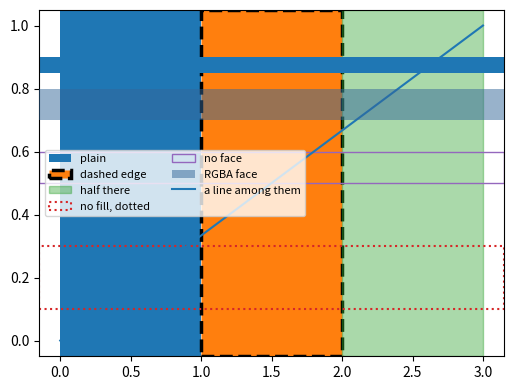

The matplotlib source for this figure:
# Written by calculate-plot 0.1.0: this script draws the same figure with Matplotlib 3.11.2.
import locale

import matplotlib.pyplot as plt

# Text is shaped for the language of the locale: this is the one the figure was made with.
try:
    locale.setlocale(locale.LC_CTYPE, "C.UTF-8")
except locale.Error:
    locale.setlocale(locale.LC_CTYPE, "C")

fig, ax = plt.subplots(figsize=(6.0, 4.5))
ax.axvspan(0.0, 1.0, label='plain')
ax.axvspan(1.0, 2.0, fc='C1', ec='k', lw=2.5, ls='--', label='dashed edge')
ax.axvspan(2.0, 3.0, color='C2', alpha=0.4, label='half there')
ax.axhspan(0.1, 0.3, fill=False, ec='C3', lw=1.5, ls=':', label='no fill, dotted')
ax.axhspan(0.5, 0.6, fc='none', ec='C4', label='no face')
ax.axhspan(0.7, 0.8, fc='#33669980', ec='none', lw=0, label='RGBA face', zorder=3)
ax.axhspan(0.85, 0.9, label='_hidden from the legend')
ax.plot([0, 3], [0, 1], label='a line among them')
ax.legend(loc='center left', ncols=2, fontsize=8)

if __name__ == "__main__":
    plt.show()
